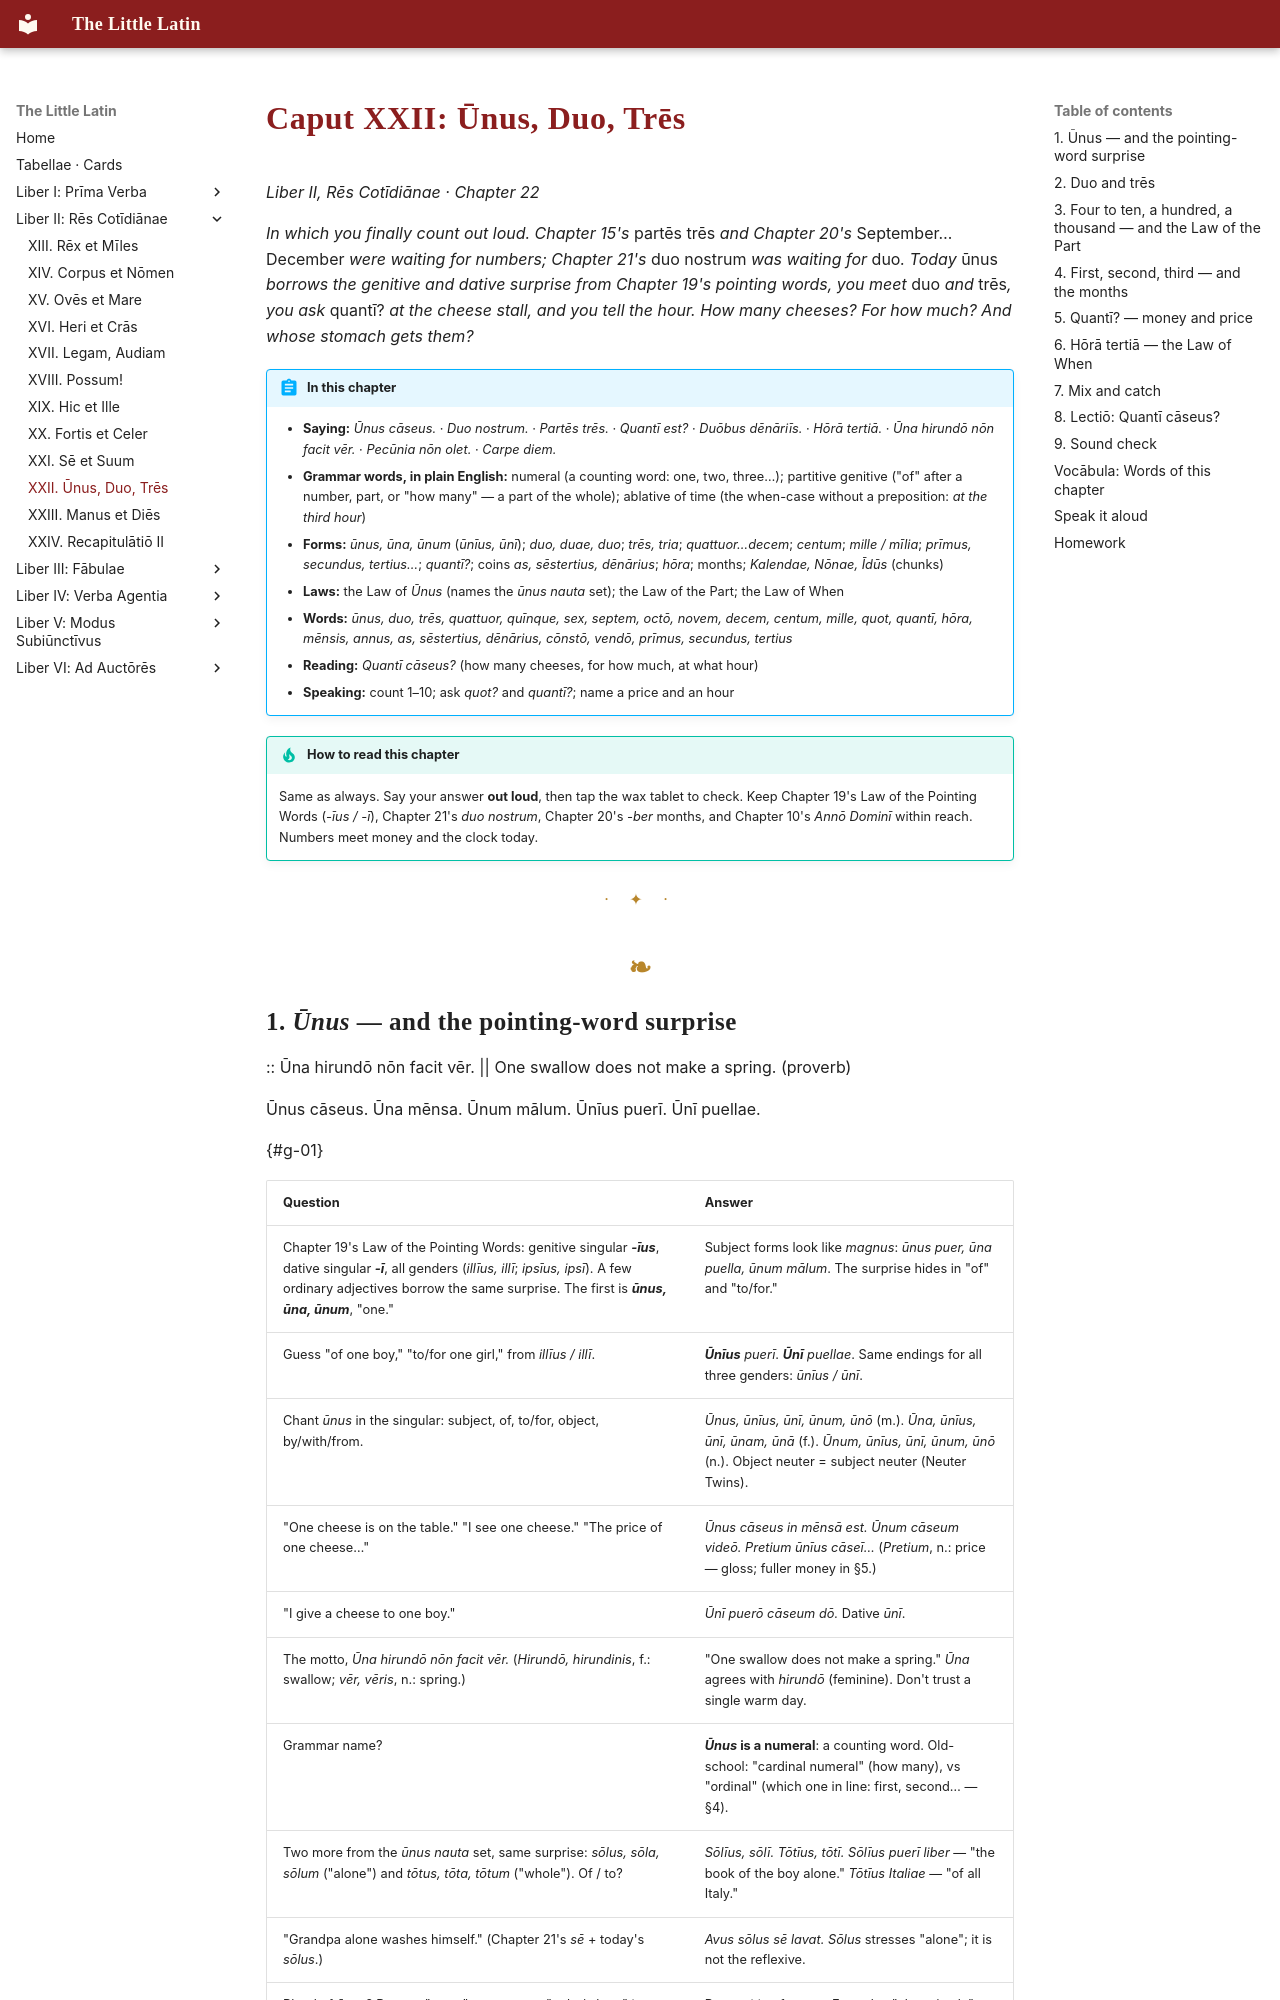

repository: watmin/the-little-latin · page: liber-ii/10-unus-duo-tres/index.html · generator: mkdocs

# Caput XXII: Ūnus, Duo, Trēs

*Liber II, Rēs Cotīdiānae · Chapter 22*

*In which you finally count out loud. Chapter 15's* partēs trēs *and Chapter 20's* September…December *were waiting for numbers; Chapter 21's* duo nostrum *was waiting for* duo*. Today* ūnus *borrows the genitive and dative surprise from Chapter 19's pointing words, you meet* duo *and* trēs*, you ask* quantī? *at the cheese stall, and you tell the hour. How many cheeses? For how much? And whose stomach gets them?*

!!! abstract "In this chapter"
    - **Saying:** *Ūnus cāseus.* · *Duo nostrum.* · *Partēs trēs.* · *Quantī est?* · *Duōbus dēnāriīs.* · *Hōrā tertiā.* · *Ūna hirundō nōn facit vēr.* · *Pecūnia nōn olet.* · *Carpe diem.*
    - **Grammar words, in plain English:** numeral (a counting word: one, two, three…); partitive genitive ("of" after a number, part, or "how many" — a part of the whole); ablative of time (the when-case without a preposition: *at the third hour*)
    - **Forms:** *ūnus, ūna, ūnum* (*ūnīus, ūnī*); *duo, duae, duo*; *trēs, tria*; *quattuor…decem*; *centum*; *mille / mīlia*; *prīmus, secundus, tertius…*; *quantī?*; coins *as, sēstertius, dēnārius*; *hōra*; months; *Kalendae, Nōnae, Īdūs* (chunks)
    - **Laws:** the Law of *Ūnus* (names the *ūnus nauta* set); the Law of the Part; the Law of When
    - **Words:** *ūnus, duo, trēs, quattuor, quīnque, sex, septem, octō, novem, decem, centum, mille, quot, quantī, hōra, mēnsis, annus, as, sēstertius, dēnārius, cōnstō, vendō, prīmus, secundus, tertius*
    - **Reading:** *Quantī cāseus?* (how many cheeses, for how much, at what hour)
    - **Speaking:** count 1–10; ask *quot?* and *quantī?*; name a price and an hour

!!! tip "How to read this chapter"
    Same as always. Say your answer **out loud**, then tap the wax tablet to check. Keep Chapter 19's Law of the Pointing Words (*-īus / -ī*), Chapter 21's *duo nostrum*, Chapter 20's *-ber* months, and Chapter 10's *Annō Dominī* within reach. Numbers meet money and the clock today.

---
